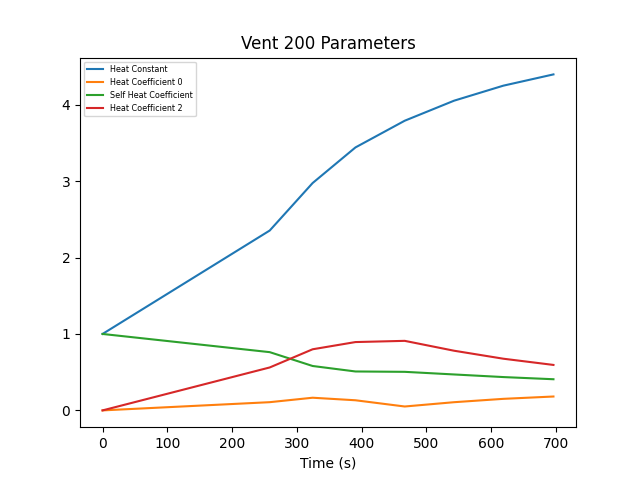

The table this chart was drawn from, first rows:
Timestamp| Master Vent| Local Control| Heat Constant| Heat Coefficients| Self Heat Coefficient Index
2023-04-27T12:47:33.381084| False| False| 1| "[0, 1, 0]"| 1
2023-04-27T12:51:51.570698| False| False| 2.353| "[0.107570137697817, 0.7619516971491007,…| 1
2023-04-27T12:52:57.811429| False| False| 2.974| "[0.16578438194417838, 0.580919654073640…| 1
2023-04-27T12:54:03.962367| False| False| 3.44| "[0.13253638285633912, 0.509249479761155…| 1
2023-04-27T12:55:20.044892| False| False| 3.789| "[0.05106469388701139, 0.504494868590536…| 1
2023-04-27T12:56:36.231947| False| False| 4.051| "[0.10726112177431177, 0.470167805777950…| 1
2023-04-27T12:57:52.312396| False| False| 4.248| "[0.1511374373847706, 0.4360454874663479…| 1
2023-04-27T12:59:09.726490| False| False| 4.395| "[0.1816741823109822, 0.4076564493957186…| 1
